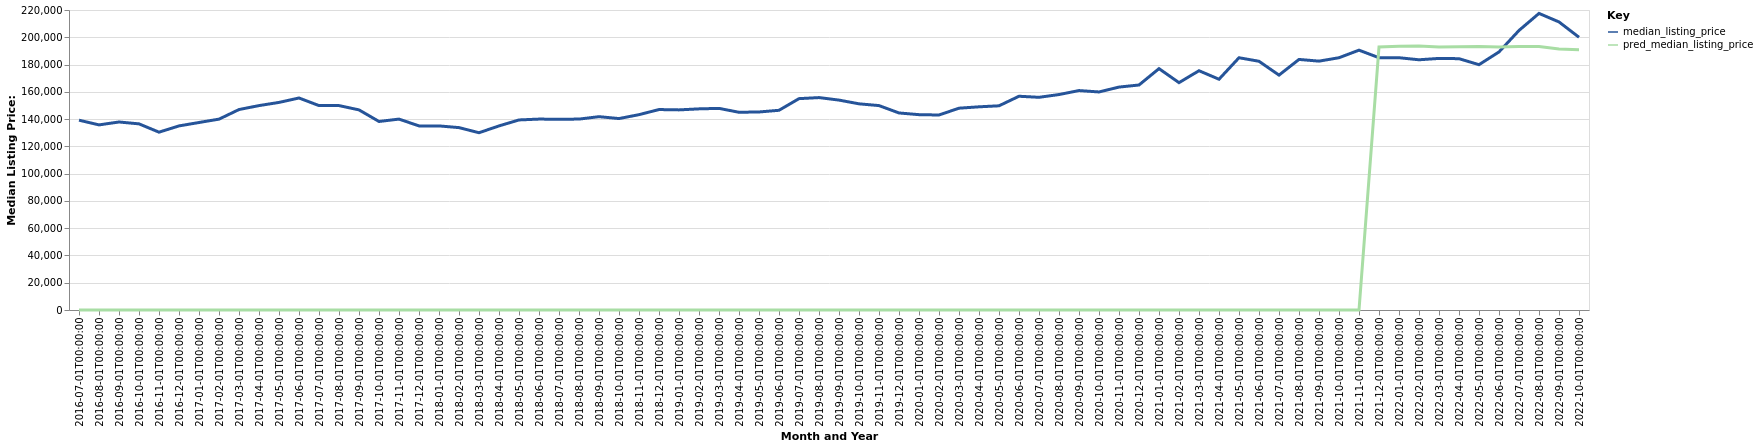

Source data for this figure (header and first rows):
date, time_idx, median_listing_price, thirty_year_interest_rate_five, month, county_name, active_listing_count, pred_median_listing_price, month_year
2016-07-01, 0, 139200, 3.72, 7, Opelousas, LA, 248.0, 0, Jul-2016
2016-08-01, 1, 135750, 3.73, 8, Opelousas, LA, 260.0, 0, Aug-2016
2016-09-01, 2, 137875, 3.66, 9, Opelousas, LA, 255.0, 0, Sep-2016
2016-10-01, 3, 136500, 3.64, 10, Opelousas, LA, 261.0, 0, Oct-2016
2016-11-01, 4, 130416, 3.66, 11, Opelousas, LA, 270.0, 0, Nov-2016
2016-12-01, 5, 135000, 3.48, 12, Opelousas, LA, 262.0, 0, Dec-2016
2017-01-01, 6, 137500, 3.45, 1, Opelousas, LA, 248.0, 0, Jan-2017
2017-02-01, 7, 139950, 3.5, 2, Opelousas, LA, 264.0, 0, Feb-2017
2017-03-01, 8, 147000, 3.52, 3, Opelousas, LA, 265.0, 0, Mar-2017
2017-04-01, 9, 149900, 4.03, 4, Opelousas, LA, 266.0, 0, Apr-2017
2017-05-01, 10, 152225, 4.32, 5, Opelousas, LA, 270.0, 0, May-2017
2017-06-01, 11, 155475, 4.2, 6, Opelousas, LA, 263.0, 0, Jun-2017
2017-07-01, 12, 149900, 4.19, 7, Opelousas, LA, 258.0, 0, Jul-2017
2017-08-01, 13, 149900, 4.3, 8, Opelousas, LA, 269.0, 0, Aug-2017
2017-09-01, 14, 146750, 4.1, 9, Opelousas, LA, 276.0, 0, Sep-2017
2017-10-01, 15, 138250, 4.05, 10, Opelousas, LA, 276.0, 0, Oct-2017
2017-11-01, 16, 140000, 3.94, 11, Opelousas, LA, 284.0, 0, Nov-2017
2017-12-01, 17, 135000, 4.03, 12, Opelousas, LA, 287.0, 0, Dec-2017
2018-01-01, 18, 135000, 3.93, 1, Opelousas, LA, 277.0, 0, Jan-2018
2018-02-01, 19, 133750, 3.83, 2, Opelousas, LA, 283.0, 0, Feb-2018
2018-03-01, 20, 130000, 3.94, 3, Opelousas, LA, 295.0, 0, Mar-2018
2018-04-01, 21, 135000, 3.95, 4, Opelousas, LA, 289.0, 0, Apr-2018
2018-05-01, 22, 139375, 3.99, 5, Opelousas, LA, 282.0, 0, May-2018
2018-06-01, 23, 140000, 4.15, 6, Opelousas, LA, 297.0, 0, Jun-2018
2018-07-01, 24, 139900, 4.4, 7, Opelousas, LA, 308.0, 0, Jul-2018
2018-08-01, 25, 140000, 4.46, 8, Opelousas, LA, 322.0, 0, Aug-2018
2018-09-01, 26, 141775, 4.58, 9, Opelousas, LA, 316.0, 0, Sep-2018
2018-10-01, 27, 140388, 4.66, 10, Opelousas, LA, 328.0, 0, Oct-2018
2018-11-01, 28, 143250, 4.62, 11, Opelousas, LA, 324.0, 0, Nov-2018
2018-12-01, 29, 147000, 4.54, 12, Opelousas, LA, 310.0, 0, Dec-2018
2019-01-01, 30, 146750, 4.6, 1, Opelousas, LA, 292.0, 0, Jan-2019
2019-02-01, 31, 147500, 4.72, 2, Opelousas, LA, 300.0, 0, Feb-2019
2019-03-01, 32, 147857, 4.9, 3, Opelousas, LA, 295.0, 0, Mar-2019
2019-04-01, 33, 145000, 4.94, 4, Opelousas, LA, 302.0, 0, Apr-2019
2019-05-01, 34, 145225, 4.75, 5, Opelousas, LA, 299.0, 0, May-2019
2019-06-01, 35, 146450, 4.51, 6, Opelousas, LA, 297.0, 0, Jun-2019
2019-07-01, 36, 155000, 4.41, 7, Opelousas, LA, 285.0, 0, Jul-2019
2019-08-01, 37, 155773, 4.41, 8, Opelousas, LA, 273.0, 0, Aug-2019
2019-09-01, 38, 153932, 4.2, 9, Opelousas, LA, 264.0, 0, Sep-2019
2019-10-01, 39, 151200, 4.14, 10, Opelousas, LA, 260.0, 0, Oct-2019
2019-11-01, 40, 149900, 3.84, 11, Opelousas, LA, 264.0, 0, Nov-2019
2019-12-01, 41, 144500, 3.81, 12, Opelousas, LA, 268.0, 0, Dec-2019
2020-01-01, 42, 143250, 3.75, 1, Opelousas, LA, 259.0, 0, Jan-2020
2020-02-01, 43, 143000, 3.73, 2, Opelousas, LA, 260.0, 0, Feb-2020
2020-03-01, 44, 148000, 3.78, 3, Opelousas, LA, 262.0, 0, Mar-2020
2020-04-01, 45, 149000, 3.75, 4, Opelousas, LA, 260.0, 0, Apr-2020
2020-05-01, 46, 149750, 3.74, 5, Opelousas, LA, 240.0, 0, May-2020
2020-06-01, 47, 156750, 3.72, 6, Opelousas, LA, 229.0, 0, Jun-2020
2020-07-01, 48, 155975, 3.49, 7, Opelousas, LA, 209.0, 0, Jul-2020
2020-08-01, 49, 158000, 3.65, 8, Opelousas, LA, 191.0, 0, Aug-2020
2020-09-01, 50, 160925, 3.33, 9, Opelousas, LA, 182.0, 0, Sep-2020
2020-10-01, 51, 159900, 3.28, 10, Opelousas, LA, 166.0, 0, Oct-2020
2020-11-01, 52, 163475, 3.21, 11, Opelousas, LA, 161.0, 0, Nov-2020
2020-12-01, 53, 165000, 3.07, 12, Opelousas, LA, 142.0, 0, Dec-2020
2021-01-01, 54, 177000, 2.99, 1, Opelousas, LA, 137.0, 0, Jan-2021
2021-02-01, 55, 166725, 2.93, 2, Opelousas, LA, 124.0, 0, Feb-2021
2021-03-01, 56, 175475, 2.88, 3, Opelousas, LA, 106.0, 0, Mar-2021
2021-04-01, 57, 169225, 2.84, 4, Opelousas, LA, 103.0, 0, Apr-2021
2021-05-01, 58, 185000, 2.71, 5, Opelousas, LA, 96.0, 0, May-2021
2021-06-01, 59, 182400, 2.79, 6, Opelousas, LA, 90.0, 0, Jun-2021
... 16 more rows
